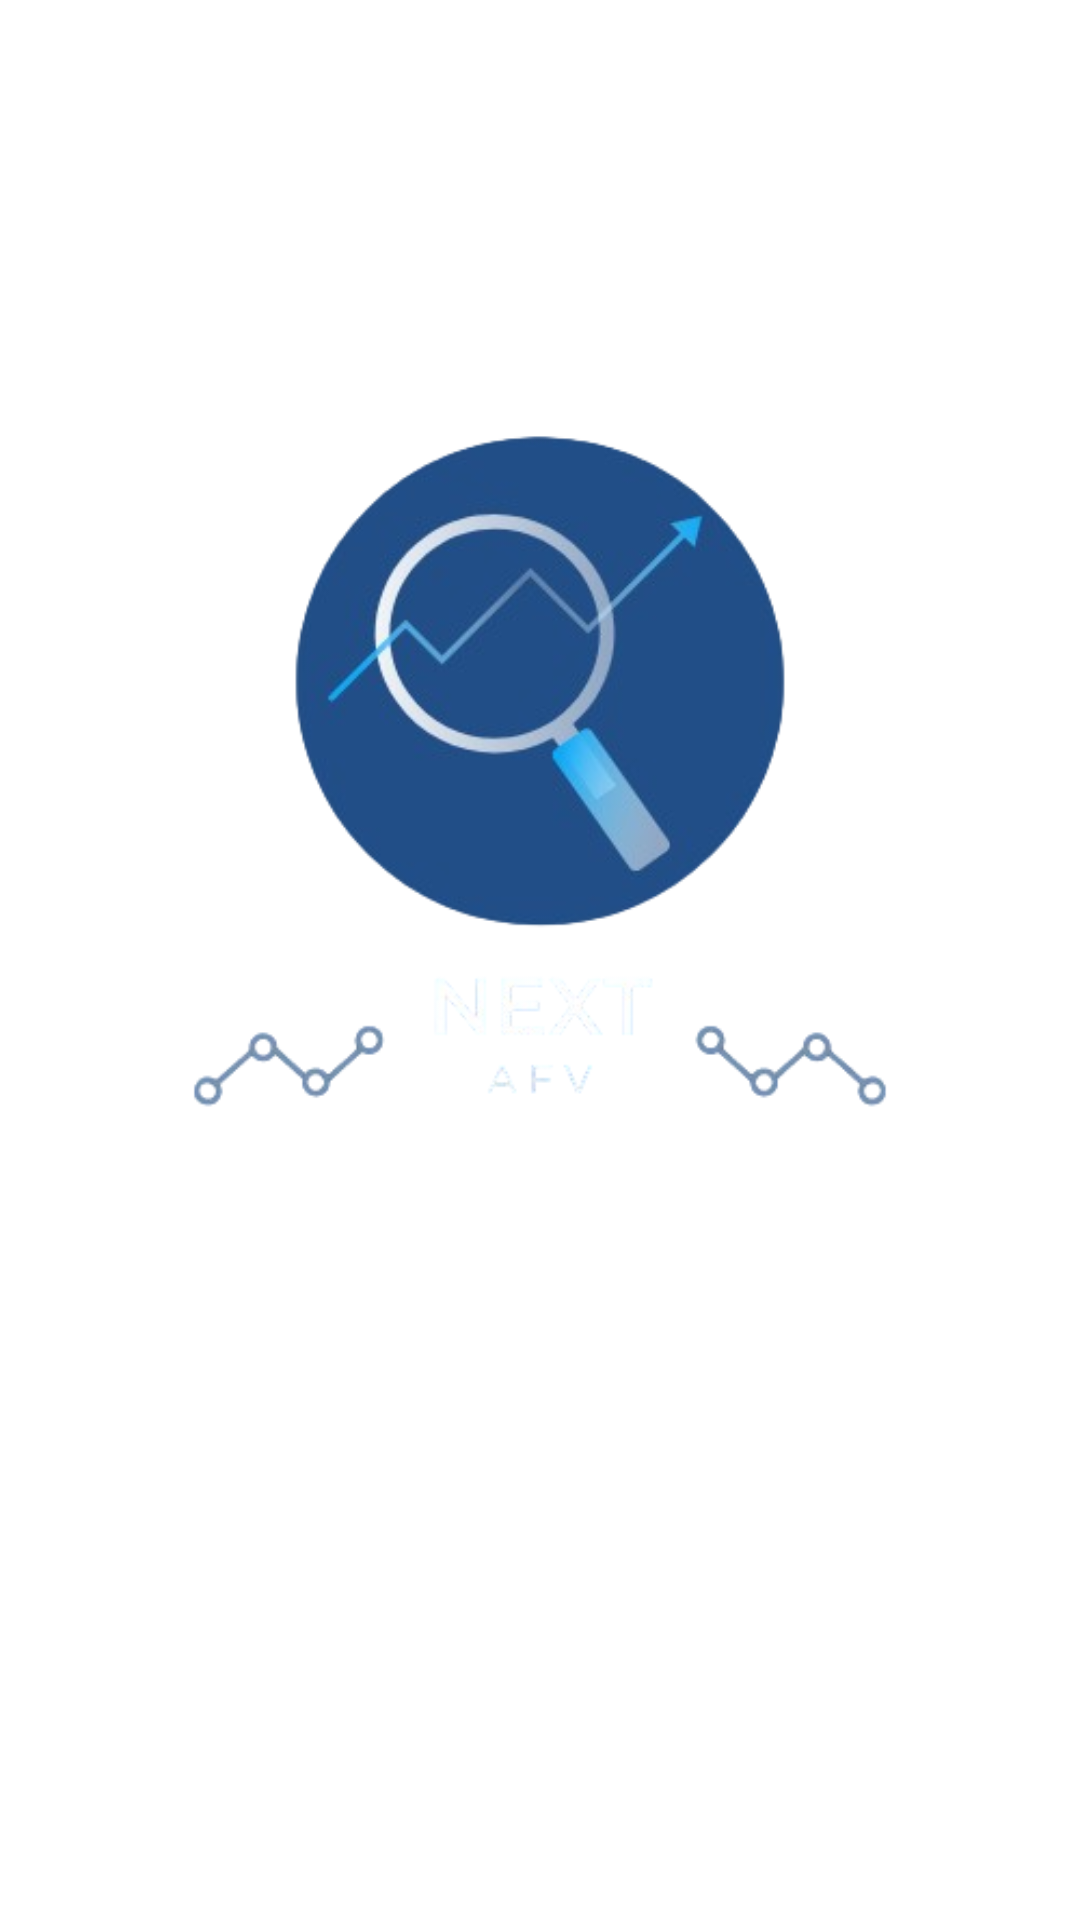

The Android layout XML behind this screen, and the referenced resources:
<!-- AndroidManifest.xml: application theme Theme.Nextvendas -->
<!-- res/layout/activity_splash.xml -->
<?xml version="1.0" encoding="utf-8"?>
<androidx.constraintlayout.widget.ConstraintLayout xmlns:android="http://schemas.android.com/apk/res/android"
    xmlns:app="http://schemas.android.com/apk/res-auto"
    xmlns:tools="http://schemas.android.com/tools"
    android:id="@+id/main"
    android:layout_width="match_parent"
    android:layout_height="match_parent"
    tools:context=".SplashActivity" >

    <ImageView
        android:layout_width="0dp"
        android:layout_height="0dp"
        android:scaleType="centerCrop"
        android:src="@drawable/fundo_gradient"
        app:layout_constraintBottom_toBottomOf="parent"
        app:layout_constraintEnd_toEndOf="parent"
        app:layout_constraintStart_toStartOf="parent"
        app:layout_constraintTop_toTopOf="parent" />

    <ImageView
        android:layout_width="0dp"
        android:layout_height="wrap_content"
        android:src="@drawable/logo"
        android:background="@android:color/transparent"
        app:layout_constraintStart_toStartOf="parent"
        app:layout_constraintEnd_toEndOf="parent"
        app:layout_constraintTop_toTopOf="parent"
        android:layout_marginTop="10dp" />
    
</androidx.constraintlayout.widget.ConstraintLayout>
<!-- resources referenced by this layout -->
<resources>
  <!-- drawable logo: png bitmap (drawable, 66166 bytes) -->
  <style name="Theme.Nextvendas" parent="Theme.MaterialComponents.DayNight.NoActionBar">
          <item name="colorPrimary">@color/secundaria</item>
          <item name="colorPrimaryVariant">@color/principal</item>
          <item name="colorOnPrimary">@color/white</item>
          <item name="colorSecondary">#4a90e2</item>
          <item name="colorSecondaryVariant">#2c6fbb</item>
          <item name="colorOnSecondary">@color/black</item>
          
          <item name="android:statusBarColor">?attr/colorPrimaryVariant</item>
      </style>
  <color name="secundaria">#224e87</color>
  <color name="principal">#123768</color>
  <color name="white">#FFFFFFFF</color>
  <color name="black">#FF000000</color>
</resources>
